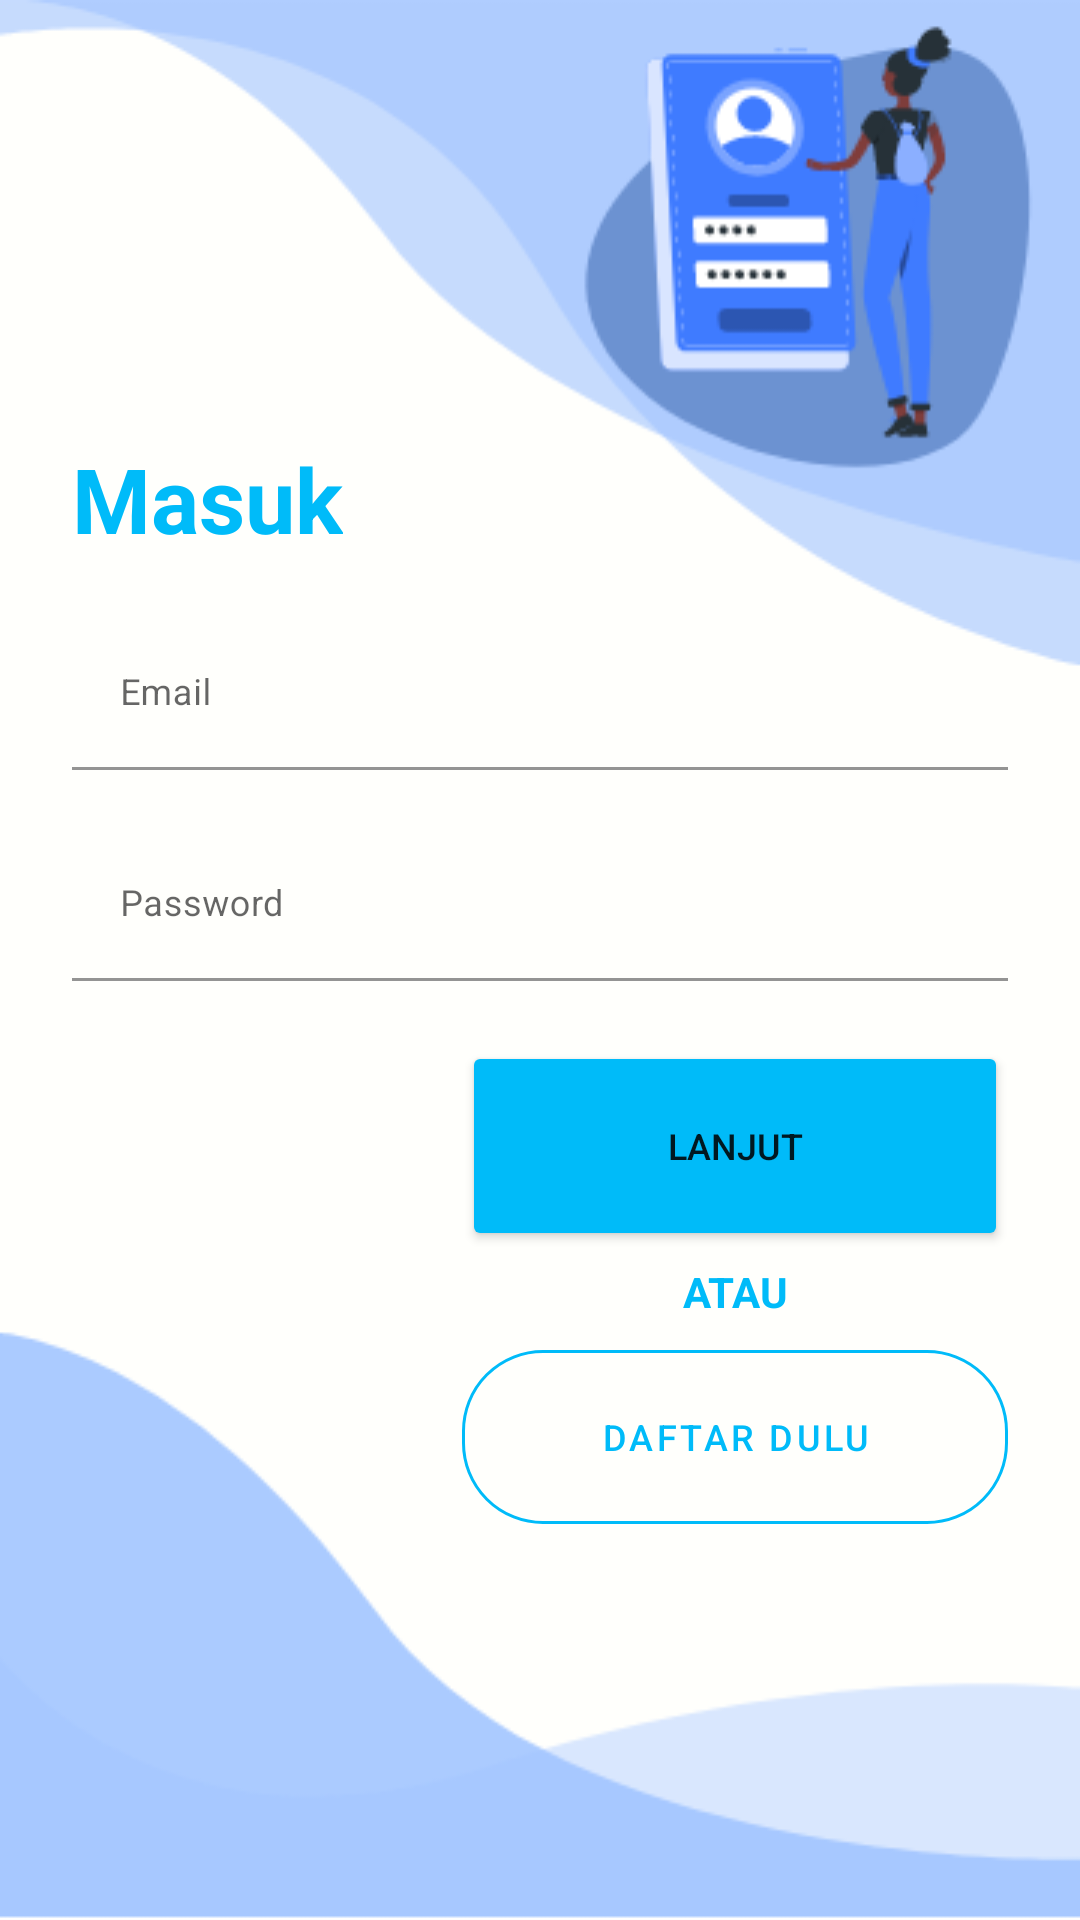

Produce the Android XML layout that renders to this screen, including the resource entries it uses.
<!-- AndroidManifest.xml: activity theme NoActionBar -->
<!-- res/layout/activity_login.xml -->
<?xml version="1.0" encoding="utf-8"?>
<androidx.constraintlayout.widget.ConstraintLayout
    xmlns:android="http://schemas.android.com/apk/res/android"
    xmlns:app="http://schemas.android.com/apk/res-auto"
    xmlns:tools="http://schemas.android.com/tools"
    android:layout_width="match_parent"
    android:layout_height="match_parent"
    tools:context=".Login.view.LoginActivity"
    android:background="@drawable/test"
    android:focusableInTouchMode="true">

    <include layout="@layout/layout_login"/>

    <ProgressBar
        android:id="@+id/progressBar"
        style="?android:attr/progressBarStyle"
        android:visibility="invisible"
        android:layout_width="wrap_content"
        android:layout_height="wrap_content"
        android:layout_marginTop="40dp"
        app:layout_constraintEnd_toEndOf="parent"
        app:layout_constraintHorizontal_bias="0.066"
        app:layout_constraintStart_toStartOf="parent"
        app:layout_constraintTop_toTopOf="parent" />

</androidx.constraintlayout.widget.ConstraintLayout>
<!-- res/layout/layout_login.xml (included above) -->
<?xml version="1.0" encoding="utf-8"?>
<LinearLayout xmlns:tools="http://schemas.android.com/tools"
    android:layout_width="match_parent"
    android:layout_height="wrap_content"
    xmlns:app="http://schemas.android.com/apk/res-auto"
    android:layout_marginBottom="8dp"
    android:layout_marginEnd="24dp"
    android:layout_marginStart="24dp"
    android:layout_marginTop="8dp"
    android:background="@color/transparent"
    android:orientation="vertical"
    app:layout_constraintBottom_toBottomOf="parent"
    app:layout_constraintEnd_toEndOf="parent"
    app:layout_constraintStart_toStartOf="parent"
    app:layout_constraintTop_toTopOf="parent"
    xmlns:android="http://schemas.android.com/apk/res/android">
    <TextView
        android:layout_width="wrap_content"
        android:layout_height="wrap_content"
        style="@style/loginHeader"
        android:text="Masuk"
        android:layout_marginTop="@dimen/loginViewsMargin"/>

    <com.google.android.material.textfield.TextInputLayout
        android:id="@+id/textInputEmail"
        style="@style/parent"
        android:layout_marginTop="@dimen/loginViewsMargin">

        <com.google.android.material.textfield.TextInputEditText
            android:id="@+id/editTextEmail"
            style="@style/modifiedEditText"
            android:backgroundTint="#00555555"
            android:hint="@string/login_email_hint"
            android:inputType="textEmailAddress"
            android:maxLines="1"
            tools:targetApi="lollipop" />

    </com.google.android.material.textfield.TextInputLayout>

    <com.google.android.material.textfield.TextInputLayout
        android:id="@+id/textInputPassword"
        style="@style/parent"
        android:layout_marginTop="@dimen/loginViewsMargin">

        <com.google.android.material.textfield.TextInputEditText
            android:id="@+id/editTextPassword"
            style="@style/modifiedEditText"
            android:backgroundTint="#00555555"
            android:hint="@string/login_password_hint"
            android:inputType="textPassword"
            android:maxLines="1"
            tools:targetApi="lollipop" />
    </com.google.android.material.textfield.TextInputLayout>

    <Button
        android:id="@+id/loginButton"
        android:layout_width="182dp"
        android:layout_height="70dp"
        android:backgroundTint="@color/colorPrimaryDark"
        android:text="LANJUT"
        android:textSize="@dimen/newsMoreTextSize"
        app:cornerRadius="27dp"
        android:layout_gravity="right"
        android:layout_marginTop="@dimen/loginViewsMargin"/>

    <TextView
        style="@style/parent"
        android:layout_width="182dp"
        android:textAlignment="center"
        android:textStyle="bold"
        android:layout_gravity="end"
        android:textColor="@color/colorPrimaryDark"
        android:text="ATAU"
        android:layout_marginTop="4dp"
        tools:ignore="RtlCompat" />

    <com.google.android.material.button.MaterialButton
        android:id="@+id/regBtn"
        android:layout_width="182dp"
        android:layout_height="70dp"
        style="@style/Widget.MaterialComponents.Button.OutlinedButton"
        android:layout_marginTop="4dp"
        android:layout_gravity="right"
        android:text="DAFTAR DULU"
        android:textColor="@color/colorPrimaryDark"
        android:textSize="12sp"
        app:strokeColor="@color/colorPrimaryDark"
        app:cornerRadius="27dp" />

</LinearLayout>
<!-- resources referenced by this layout -->
<resources>
  <color name="colorPrimaryDark">#00BBF9</color>
  <color name="transparent">#00555555</color>
  <dimen name="loginViewsMargin">20dp</dimen>
  <dimen name="newsMoreTextSize">12sp</dimen>
  <!-- drawable test: png bitmap (drawable, 26534 bytes) -->
  <string name="login_email_hint">Email</string>
  <string name="login_password_hint">Password</string>
  <style name="loginHeader">
          <item name="android:textColor">@color/colorPrimaryDark</item>
          <item name="android:textSize">@dimen/headerTextSize</item>
          <item name="android:textStyle">bold</item>
      </style>
  <style name="modifiedEditText" parent="parent">
          <item name="android:textSize">@dimen/newsMoreTextSize</item>
      </style>
  <style name="parent">
          <item name="android:layout_width">match_parent</item>
          <item name="android:layout_height">wrap_content</item>
      </style>
  <style name="NoActionBar" parent="Theme.MaterialComponents.Light.NoActionBar">
          <item name="colorPrimary">@color/colorPrimaryDark</item>
          <item name="colorPrimaryDark">@color/colorPrimaryDark</item>
          <item name="colorAccent">@color/colorPrimaryDark</item>
      </style>
  <dimen name="headerTextSize">30sp</dimen>
</resources>
